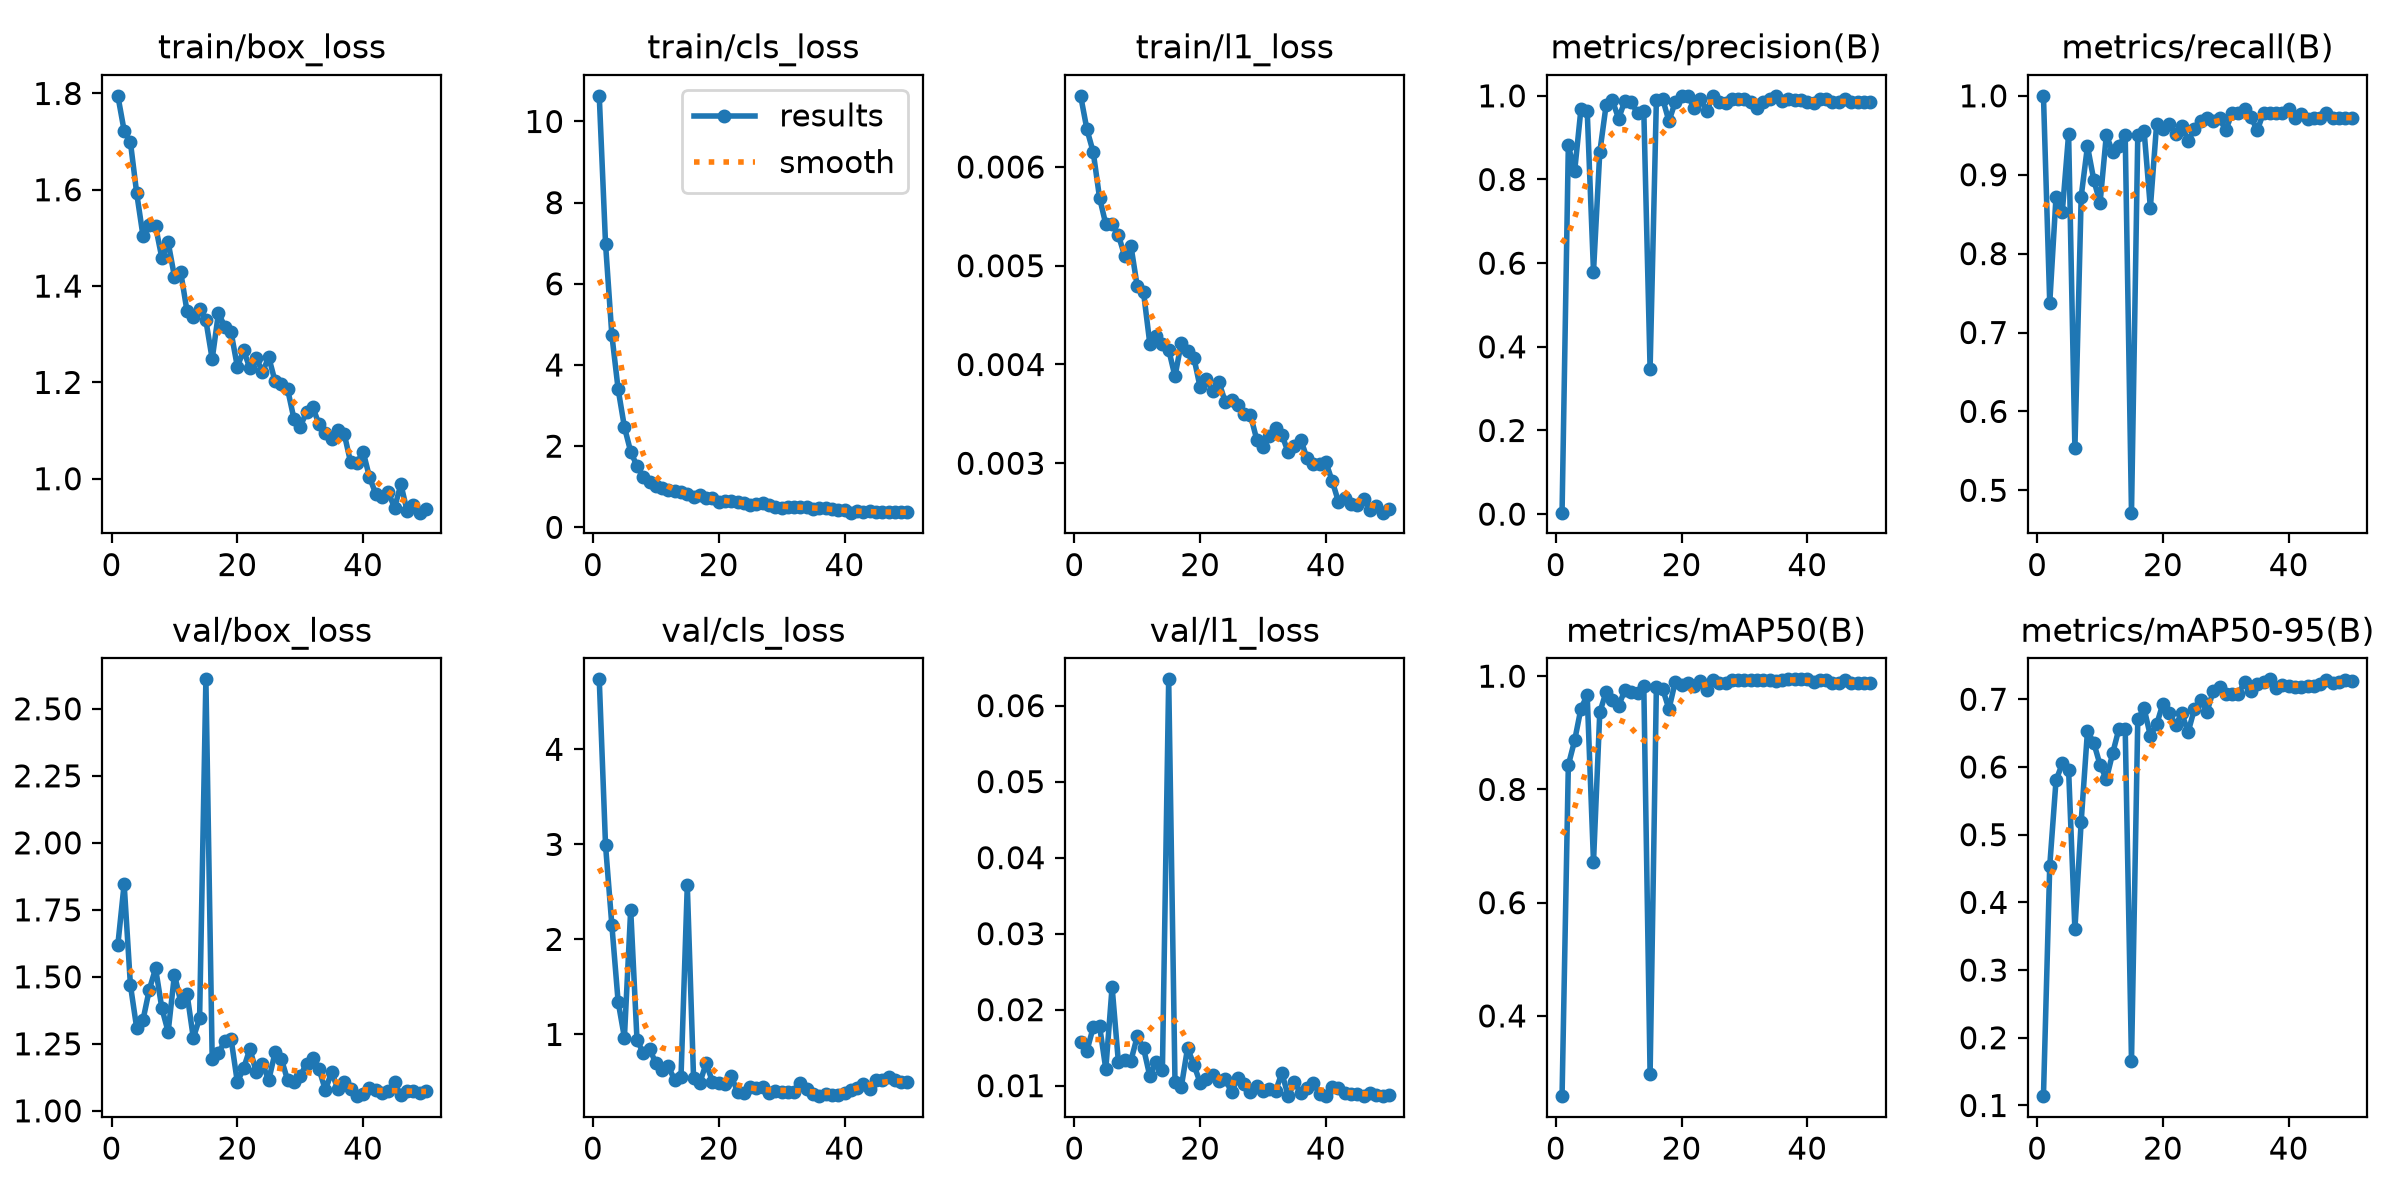

Values plotted in this chart, from the file beside it:
epoch, time, train/box_loss, train/cls_loss, train/l1_loss, metrics/precision(B), metrics/recall(B), metrics/mAP50(B), metrics/mAP50-95(B), val/box_loss, val/cls_loss, val/l1_loss, lr/pg0, lr/pg1, lr/pg2
1, 50.61, 1.795, 10.63, 0.00672, 0.00356, 1, 0.2583, 0.1138, 1.62, 4.737, 0.0157, 0.0006561, 0.0006561, 0.0006561
2, 66.77, 1.723, 6.986, 0.00638, 0.8813, 0.7372, 0.8429, 0.454, 1.846, 2.99, 0.01458, 0.001297, 0.001297, 0.001297
3, 82.27, 1.699, 4.745, 0.00615, 0.8195, 0.8723, 0.8864, 0.5801, 1.469, 2.154, 0.0177, 0.001911, 0.001911, 0.001911
4, 98.08, 1.593, 3.408, 0.00569, 0.9678, 0.8531, 0.9426, 0.6052, 1.308, 1.346, 0.01791, 0.001881, 0.001881, 0.001881
5, 113.5, 1.504, 2.472, 0.00542, 0.9641, 0.9515, 0.9665, 0.5958, 1.339, 0.9669, 0.01218, 0.001842, 0.001842, 0.001842
6, 130.7, 1.528, 1.864, 0.00542, 0.5795, 0.5532, 0.6717, 0.3601, 1.452, 2.314, 0.02299, 0.001802, 0.001802, 0.001802
7, 146.1, 1.524, 1.512, 0.00531, 0.8653, 0.8723, 0.9359, 0.5193, 1.531, 0.9453, 0.01313, 0.001762, 0.001762, 0.001762
8, 162.1, 1.458, 1.24, 0.0051, 0.977, 0.9362, 0.9723, 0.6533, 1.383, 0.8027, 0.01344, 0.001723, 0.001723, 0.001723
9, 179.5, 1.491, 1.121, 0.0052, 0.9891, 0.8936, 0.9588, 0.6355, 1.295, 0.8489, 0.01331, 0.001683, 0.001683, 0.001683
10, 195.6, 1.419, 1.013, 0.00479, 0.9457, 0.864, 0.9476, 0.6032, 1.509, 0.697, 0.01647, 0.001644, 0.001644, 0.001644
11, 212, 1.429, 0.9632, 0.00473, 0.9886, 0.9504, 0.976, 0.5818, 1.407, 0.6238, 0.01493, 0.001604, 0.001604, 0.001604
12, 227.6, 1.348, 0.9309, 0.00421, 0.985, 0.929, 0.9713, 0.62, 1.437, 0.6627, 0.01126, 0.001564, 0.001564, 0.001564
13, 243.8, 1.336, 0.9035, 0.00429, 0.9586, 0.9362, 0.9704, 0.6562, 1.272, 0.5168, 0.01314, 0.001525, 0.001525, 0.001525
14, 262.4, 1.352, 0.8636, 0.00421, 0.964, 0.9506, 0.9829, 0.6566, 1.345, 0.5518, 0.01203, 0.001485, 0.001485, 0.001485
15, 277.9, 1.329, 0.8179, 0.00415, 0.3473, 0.4716, 0.297, 0.1657, 2.61, 2.569, 0.06346, 0.001446, 0.001446, 0.001446
16, 293.8, 1.248, 0.7438, 0.00388, 0.9907, 0.9504, 0.9809, 0.6704, 1.195, 0.537, 0.01053, 0.001406, 0.001406, 0.001406
17, 309.2, 1.344, 0.7997, 0.00422, 0.9926, 0.9559, 0.9773, 0.6865, 1.216, 0.4916, 0.00983, 0.001366, 0.001366, 0.001366
18, 324.5, 1.316, 0.7135, 0.00414, 0.9395, 0.8582, 0.942, 0.6462, 1.259, 0.6966, 0.01495, 0.001327, 0.001327, 0.001327
19, 339.7, 1.305, 0.7281, 0.00407, 0.9855, 0.9645, 0.9901, 0.6628, 1.269, 0.5029, 0.01277, 0.001287, 0.001287, 0.001287
20, 355, 1.233, 0.6288, 0.00377, 0.9989, 0.9575, 0.9848, 0.6936, 1.107, 0.493, 0.01039, 0.001248, 0.001248, 0.001248
21, 370.3, 1.267, 0.6399, 0.00385, 1, 0.9644, 0.9886, 0.6791, 1.159, 0.4805, 0.01091, 0.001208, 0.001208, 0.001208
22, 395, 1.229, 0.6431, 0.00373, 0.971, 0.9515, 0.982, 0.6614, 1.232, 0.5579, 0.01138, 0.001168, 0.001168, 0.001168
23, 415.8, 1.251, 0.6129, 0.00382, 0.9927, 0.9621, 0.9921, 0.6793, 1.145, 0.3953, 0.01065, 0.001129, 0.001129, 0.001129
24, 435.4, 1.222, 0.5885, 0.00362, 0.9638, 0.9433, 0.9759, 0.6512, 1.174, 0.388, 0.01089, 0.001089, 0.001089, 0.001089
25, 453.8, 1.252, 0.5599, 0.00364, 0.9998, 0.9575, 0.993, 0.6855, 1.115, 0.4423, 0.00912, 0.00105, 0.00105, 0.00105
26, 471.1, 1.202, 0.5864, 0.00359, 0.9856, 0.9684, 0.9885, 0.6983, 1.218, 0.4382, 0.01107, 0.00101, 0.00101, 0.00101
27, 488.3, 1.197, 0.5904, 0.0035, 0.9837, 0.9716, 0.9888, 0.6814, 1.194, 0.4443, 0.01028, 0.0009704, 0.0009704, 0.0009704
28, 505, 1.186, 0.5468, 0.00349, 0.9927, 0.9684, 0.9939, 0.7122, 1.114, 0.3802, 0.00923, 0.0009308, 0.0009308, 0.0009308
29, 522.8, 1.125, 0.5052, 0.00324, 0.9925, 0.9716, 0.9936, 0.718, 1.107, 0.401, 0.0099, 0.0008912, 0.0008912, 0.0008912
30, 540, 1.108, 0.476, 0.00316, 0.9926, 0.9561, 0.9935, 0.7081, 1.129, 0.3944, 0.00934, 0.0008516, 0.0008516, 0.0008516
31, 556.8, 1.138, 0.506, 0.00328, 0.9849, 0.9787, 0.9932, 0.708, 1.176, 0.3984, 0.00962, 0.000812, 0.000812, 0.000812
32, 573.4, 1.148, 0.5057, 0.00336, 0.9718, 0.9788, 0.9939, 0.7077, 1.198, 0.3987, 0.00929, 0.0007724, 0.0007724, 0.0007724
33, 590, 1.113, 0.5107, 0.00329, 0.9858, 0.9834, 0.9937, 0.7262, 1.155, 0.4932, 0.01169, 0.0007328, 0.0007328, 0.0007328
34, 606.5, 1.095, 0.5063, 0.00311, 0.9928, 0.9729, 0.994, 0.7125, 1.077, 0.4265, 0.00862, 0.0006932, 0.0006932, 0.0006932
35, 624.8, 1.082, 0.4622, 0.00317, 1, 0.9563, 0.9916, 0.7219, 1.145, 0.3751, 0.01043, 0.0006536, 0.0006536, 0.0006536
36, 641.6, 1.102, 0.4766, 0.00324, 0.9872, 0.9787, 0.9935, 0.7259, 1.08, 0.3504, 0.00908, 0.000614, 0.000614, 0.000614
37, 658.1, 1.093, 0.4733, 0.00305, 0.9928, 0.9786, 0.9942, 0.7294, 1.107, 0.3714, 0.00968, 0.0005744, 0.0005744, 0.0005744
38, 674.5, 1.035, 0.4429, 0.00299, 0.9905, 0.9787, 0.9944, 0.7165, 1.08, 0.3577, 0.0104, 0.0005348, 0.0005348, 0.0005348
39, 690.9, 1.032, 0.423, 0.00299, 0.9909, 0.9787, 0.9943, 0.721, 1.055, 0.3629, 0.00886, 0.0004952, 0.0004952, 0.0004952
40, 707.7, 1.056, 0.4244, 0.00301, 0.9858, 0.9837, 0.9944, 0.7193, 1.062, 0.3875, 0.00864, 0.0004556, 0.0004556, 0.0004556
41, 750.2, 1.004, 0.3615, 0.00282, 0.9819, 0.9716, 0.9902, 0.7186, 1.085, 0.4195, 0.00987, 0.000416, 0.000416, 0.000416
42, 766.4, 0.9688, 0.3943, 0.00261, 0.9928, 0.9768, 0.9939, 0.7183, 1.079, 0.4363, 0.00963, 0.0003764, 0.0003764, 0.0003764
43, 782.7, 0.9617, 0.3827, 0.00265, 0.9928, 0.9705, 0.9933, 0.7197, 1.066, 0.4738, 0.00902, 0.0003368, 0.0003368, 0.0003368
44, 799.2, 0.9727, 0.3988, 0.00259, 0.9843, 0.9716, 0.9879, 0.7196, 1.073, 0.4274, 0.0089, 0.0002972, 0.0002972, 0.0002972
45, 815.5, 0.9393, 0.3854, 0.00258, 0.9845, 0.9716, 0.9875, 0.7219, 1.106, 0.5185, 0.0089, 0.0002576, 0.0002576, 0.0002576
46, 832.3, 0.9885, 0.376, 0.00264, 0.9916, 0.9787, 0.9938, 0.7282, 1.057, 0.5256, 0.00867, 0.000218, 0.000218, 0.000218
47, 849.1, 0.9331, 0.367, 0.00253, 0.9841, 0.9716, 0.9878, 0.7248, 1.074, 0.5558, 0.00909, 0.0001784, 0.0001784, 0.0001784
48, 865.4, 0.9447, 0.3666, 0.00257, 0.9841, 0.9716, 0.9883, 0.7253, 1.072, 0.5256, 0.00883, 0.0001388, 0.0001388, 0.0001388
49, 881.6, 0.9295, 0.3699, 0.0025, 0.9846, 0.9716, 0.9885, 0.7278, 1.068, 0.4969, 0.00863, 9.92e-05, 9.92e-05, 9.92e-05
50, 897.8, 0.9377, 0.3681, 0.00254, 0.9848, 0.9716, 0.9879, 0.7274, 1.074, 0.5019, 0.00882, 5.96e-05, 5.96e-05, 5.96e-05
